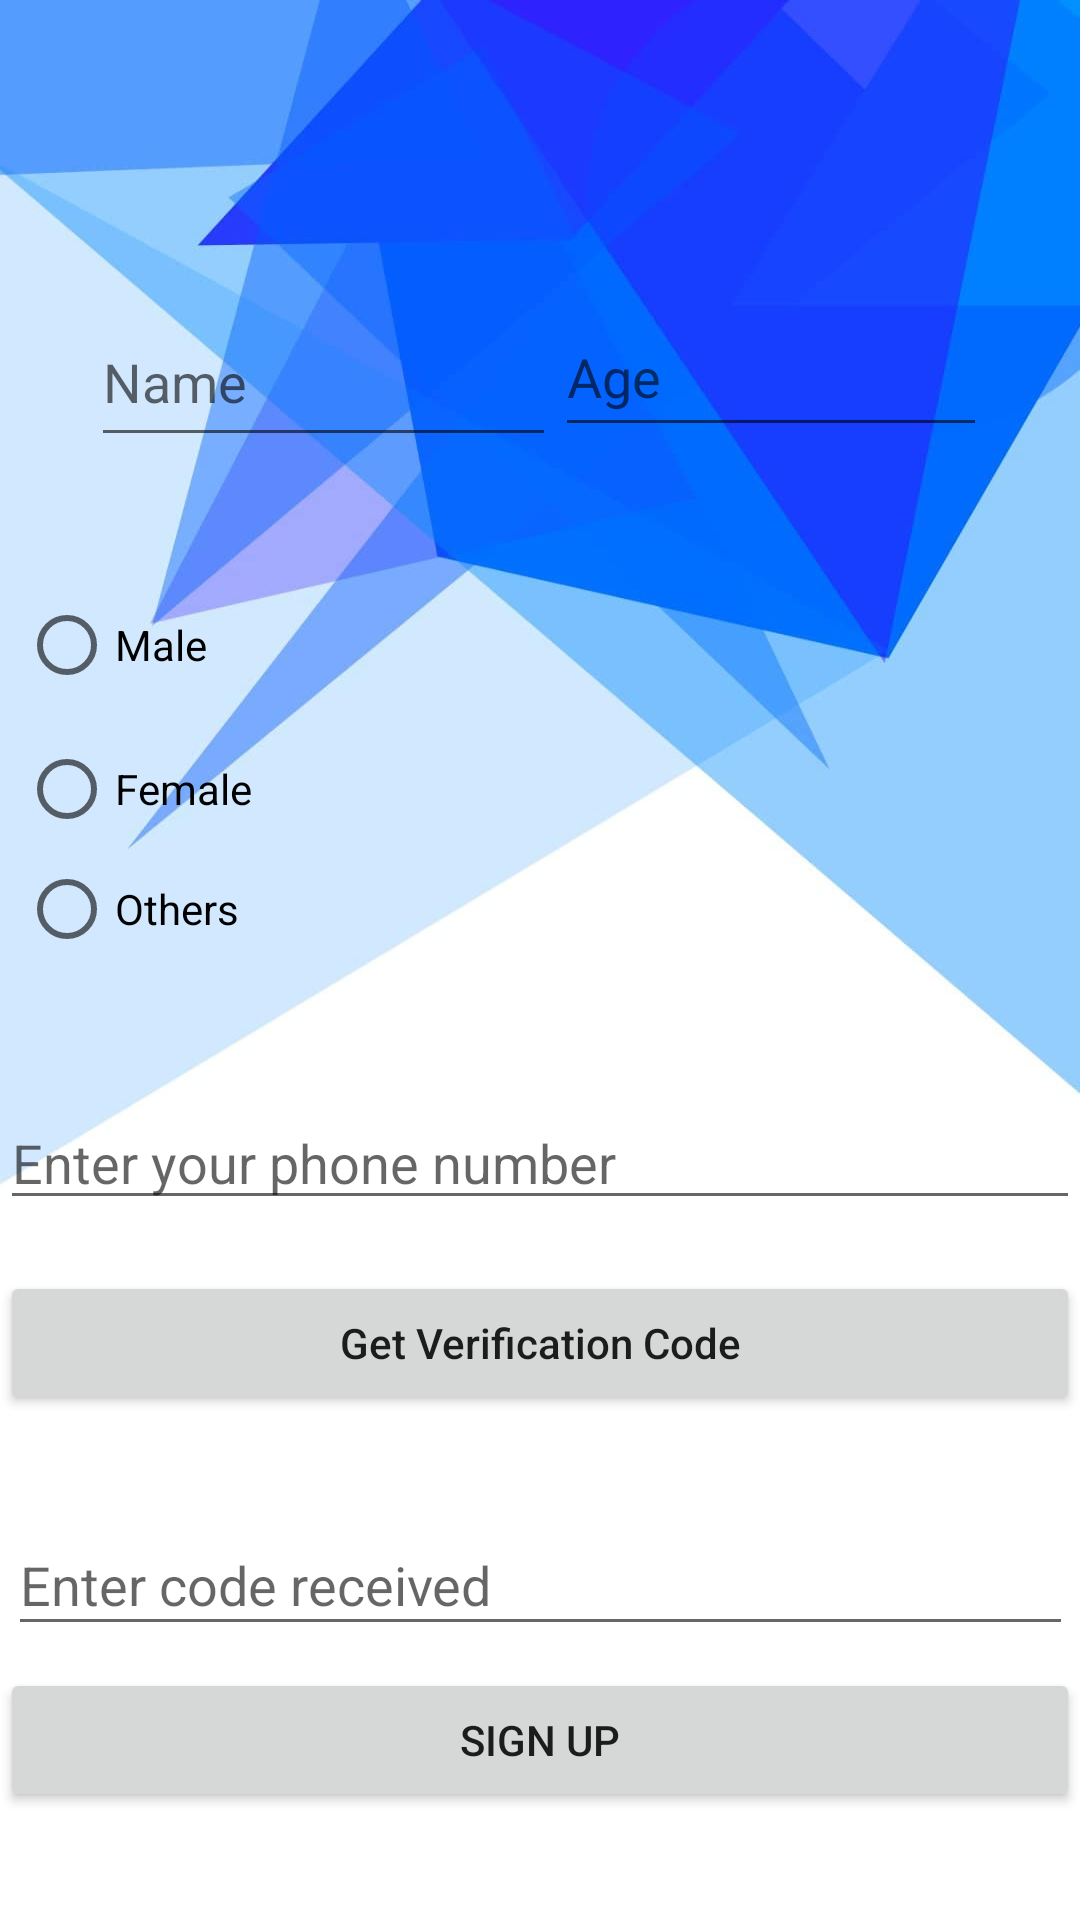

Layout XML and referenced resources for this Android screen:
<!-- AndroidManifest.xml: application theme Theme.OTPlogin -->
<!-- res/layout/activity_sign_up.xml -->
<?xml version="1.0" encoding="utf-8"?>
<androidx.constraintlayout.widget.ConstraintLayout xmlns:android="http://schemas.android.com/apk/res/android"
    xmlns:app="http://schemas.android.com/apk/res-auto"
    xmlns:tools="http://schemas.android.com/tools"
    android:layout_width="match_parent"
    android:layout_height="match_parent"
    android:orientation="vertical"
    android:background="@drawable/image1"
    tools:context=".MainActivity">


    <EditText
        android:id="@+id/editTextPhone"
        android:layout_width="match_parent"
        android:layout_height="wrap_content"
        android:digits="0123456789"
        android:ems="10"
        android:hint="Enter your phone number"
        android:inputType="phone"
        app:layout_constraintBottom_toBottomOf="parent"
        app:layout_constraintTop_toTopOf="parent"
        app:layout_constraintVertical_bias="0.61"
        tools:ignore="MissingConstraints"
        tools:layout_editor_absoluteX="0dp" />

    <Button
        android:id="@+id/buttonGetVerificationCode"
        android:layout_width="match_parent"
        android:layout_height="wrap_content"
        android:text="Get Verification Code"
        android:textAllCaps="false"
        app:layout_constraintBottom_toBottomOf="parent"
        app:layout_constraintTop_toTopOf="@+id/editTextPhone"
        app:layout_constraintVertical_bias="0.257"
        tools:ignore="MissingConstraints"
        tools:layout_editor_absoluteX="0dp" />

    <EditText
        android:id="@+id/editTextCode"
        android:layout_width="355dp"
        android:layout_height="44dp"
        android:digits="0123456789"
        android:hint="Enter code received"
        android:inputType="number"
        app:layout_constraintBottom_toBottomOf="parent"
        app:layout_constraintEnd_toEndOf="parent"
        app:layout_constraintStart_toStartOf="parent"
        app:layout_constraintTop_toTopOf="parent"
        app:layout_constraintVertical_bias="0.847"
        tools:ignore="MissingConstraints" />

    <Button
        android:id="@+id/buttonSignUp"
        android:layout_width="match_parent"
        android:layout_height="wrap_content"
        android:text="Sign Up"
        app:layout_constraintBottom_toBottomOf="parent"
        app:layout_constraintTop_toTopOf="parent"
        app:layout_constraintVertical_bias="0.939"
        tools:ignore="MissingConstraints"
        tools:layout_editor_absoluteX="0dp" />


    <EditText
        android:id="@+id/editTextTextPersonName"
        android:layout_width="155dp"
        android:layout_height="53dp"
        android:ems="10"
        android:hint="Name"
        android:inputType="textPersonName"
        app:layout_constraintBottom_toBottomOf="parent"
        app:layout_constraintEnd_toEndOf="parent"
        app:layout_constraintHorizontal_bias="0.148"
        app:layout_constraintStart_toStartOf="parent"
        app:layout_constraintTop_toTopOf="parent"
        app:layout_constraintVertical_bias="0.169" />

    <EditText
        android:id="@+id/editTextAge"
        android:layout_width="144dp"
        android:layout_height="50dp"
        android:ems="10"
        android:hint="Age"
        android:inputType="number"
        app:layout_constraintBottom_toBottomOf="parent"
        app:layout_constraintEnd_toEndOf="parent"
        app:layout_constraintHorizontal_bias="0.857"
        app:layout_constraintStart_toStartOf="parent"
        app:layout_constraintTop_toTopOf="parent"
        app:layout_constraintVertical_bias="0.168" />

    <RadioGroup
        android:layout_width="345dp"
        android:layout_height="128dp"
        app:layout_constraintBottom_toBottomOf="parent"
        app:layout_constraintEnd_toEndOf="parent"
        app:layout_constraintHorizontal_bias="0.424"
        app:layout_constraintStart_toStartOf="parent"
        app:layout_constraintTop_toTopOf="parent"
        app:layout_constraintVertical_bias="0.373">

        <RadioButton
            android:id="@+id/radioButtonM"
            android:layout_width="match_parent"
            android:layout_height="wrap_content"
            android:text="Male" />

        <RadioButton
            android:id="@+id/radioButtonF"
            android:layout_width="208dp"
            android:layout_height="wrap_content"
            android:text="Female" />

        <RadioButton
            android:id="@+id/radioButtonO"
            android:layout_width="match_parent"
            android:layout_height="wrap_content"
            android:text="Others" />
    </RadioGroup>


</androidx.constraintlayout.widget.ConstraintLayout>
<!-- resources referenced by this layout -->
<resources>
  <!-- drawable image1: jpg bitmap (drawable, 27263 bytes) -->
  <style name="Theme.OTPlogin" parent="Theme.MaterialComponents.DayNight.DarkActionBar">
          
          <item name="colorPrimary">#0970e6</item>
          <item name="colorPrimaryVariant">#1268c9</item>
          <item name="colorOnPrimary">@color/white</item>
          
          <item name="colorSecondary">@color/teal_200</item>
          <item name="colorSecondaryVariant">@color/teal_700</item>
          <item name="colorOnSecondary">@color/black</item>
          
          <item name="android:statusBarColor" tools:targetApi="l">?attr/colorPrimaryVariant</item>
          
      </style>
  <color name="white">#FFFFFFFF</color>
  <color name="teal_200">#FF03DAC5</color>
  <color name="teal_700">#FF018786</color>
  <color name="black">#FF000000</color>
</resources>
